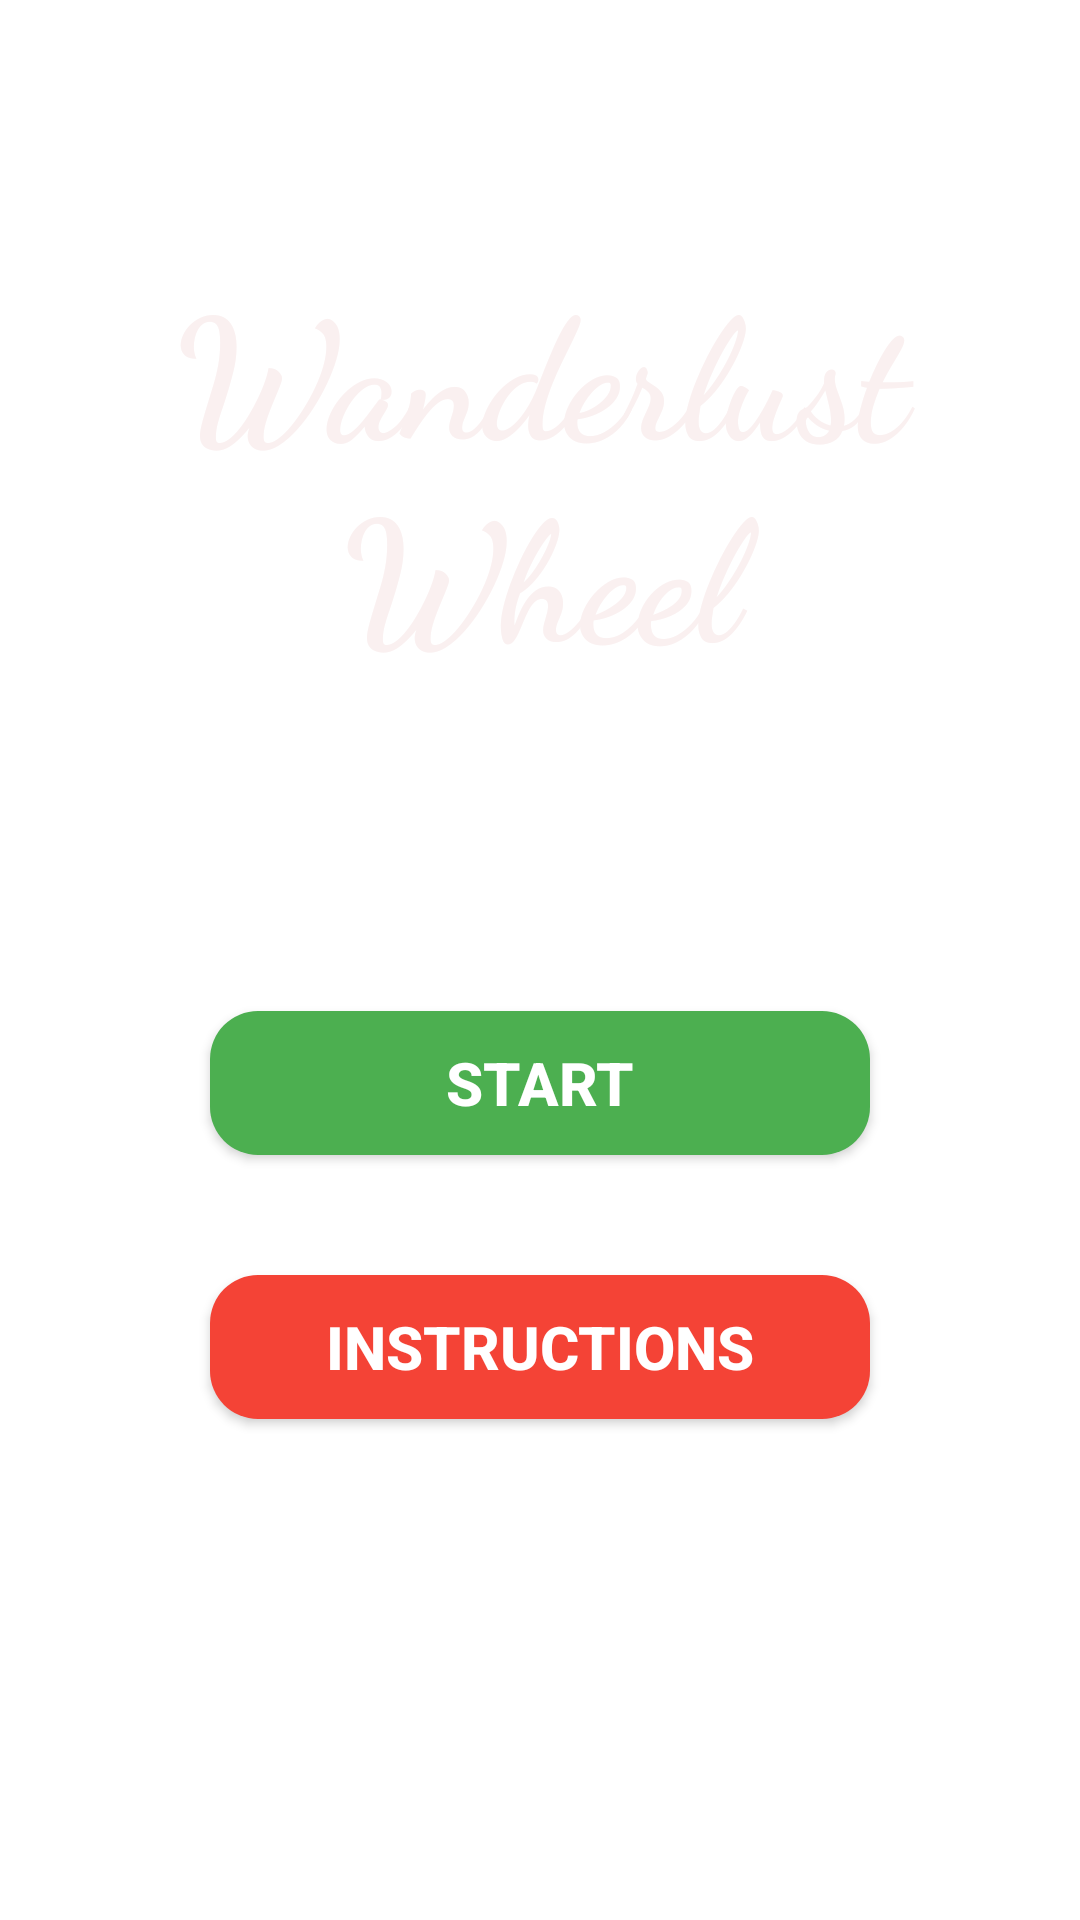

Write the Android layout XML for this screen, with the resource values it uses.
<!-- AndroidManifest.xml: application theme WanderlustWheel -->
<!-- res/layout/activity_start.xml -->
<?xml version="1.0" encoding="utf-8"?>
<RelativeLayout xmlns:android="http://schemas.android.com/apk/res/android"
    android:layout_width="match_parent"
    android:layout_height="match_parent"
    android:background="@drawable/start_background"
    android:padding="24dp">

    

    
    <TextView
        android:id="@+id/titleText"
        android:layout_width="387dp"
        android:layout_height="173dp"
        android:layout_marginTop="60dp"
        android:fontFamily="cursive"
        android:text="Wanderlust Wheel"
        android:textAlignment="center"
        android:textColor="#FAF0F0"
        android:textSize="56dp"
        android:textStyle="bold" />

    <Button
        android:id="@+id/btnStart"
        android:layout_width="220dp"
        android:layout_height="wrap_content"
        android:layout_below="@id/titleText"
        android:layout_centerHorizontal="true"
        android:layout_marginTop="80dp"
        android:background="@drawable/button_start"
        android:text="Start"
        android:textColor="#FFFFFF"
        android:textSize="20sp"
        android:textStyle="bold" />

    
    <Button
        android:id="@+id/btnInstructions"
        android:layout_width="220dp"
        android:layout_height="wrap_content"
        android:layout_below="@id/btnStart"
        android:layout_centerHorizontal="true"
        android:layout_marginTop="40dp"
        android:background="@drawable/button_instructions"
        android:text="Instructions"
        android:textColor="#FFFFFF"
        android:textSize="20sp"
        android:textStyle="bold" />
</RelativeLayout>
<!-- resources referenced by this layout -->
<resources>
  <!-- drawable button_instructions (drawable) -->
  <shape xmlns:android="http://schemas.android.com/apk/res/android"
      android:shape="rectangle">
      <solid android:color="#F44336"/>
      <corners android:radius="16dp"/>
      <padding android:left="12dp" android:top="10dp" android:right="12dp" android:bottom="10dp"/>
  </shape>
  <!-- drawable button_start (drawable) -->
  <shape xmlns:android="http://schemas.android.com/apk/res/android"
      android:shape="rectangle">
      <solid android:color="#4CAF50"/>
      <corners android:radius="16dp"/>
      <padding android:left="12dp" android:top="10dp" android:right="12dp" android:bottom="10dp"/>
  </shape>
  <style name="WanderlustWheel" parent="Theme.AppCompat.Light.NoActionBar">
          
          <item name="android:windowBackground">@drawable/parchment_bg</item> 
          <item name="android:textColorPrimary">#4B3E2F</item> 
          <item name="colorPrimary">#A67C52</item>
          <item name="colorAccent">#C19A6B</item>
          
      </style>
</resources>
